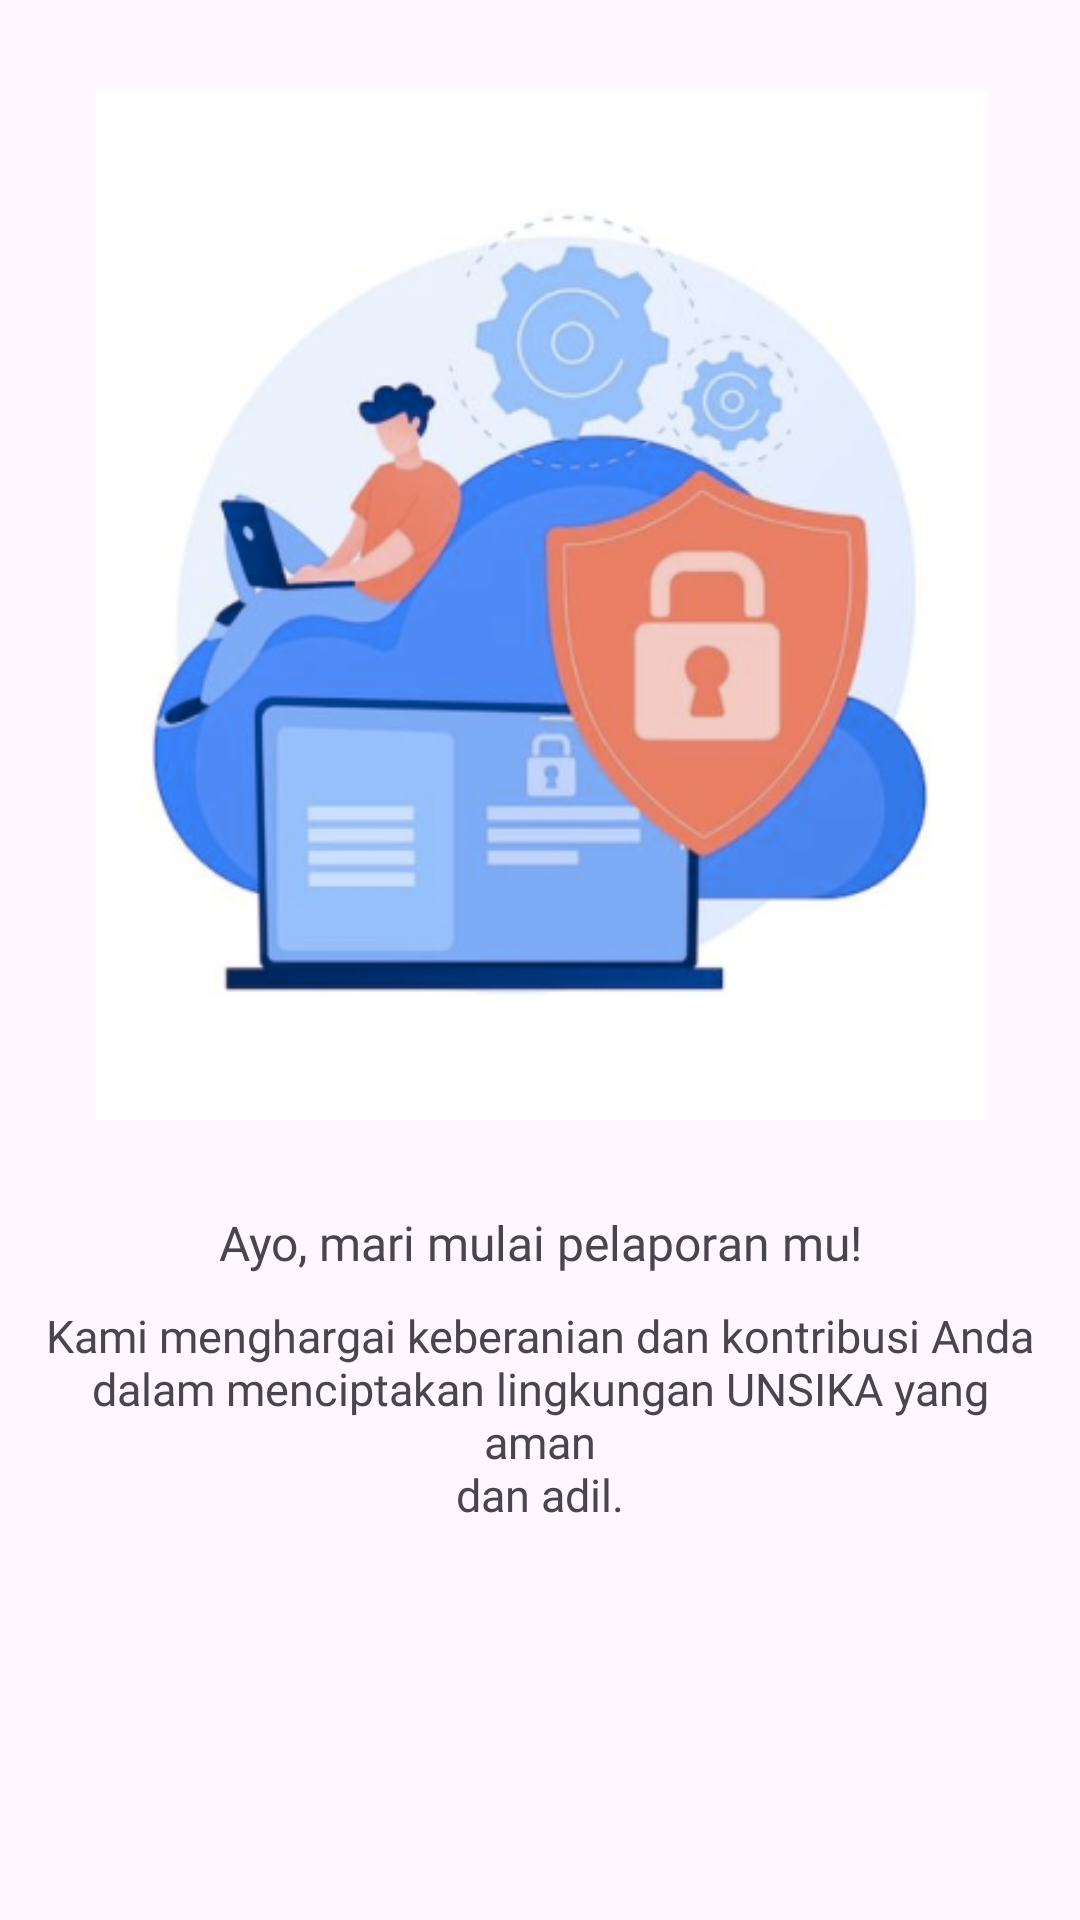

Reconstruct the res/layout file that produces this screen, plus the resources it refers to.
<!-- AndroidManifest.xml: application theme Theme.Laspika -->
<!-- res/layout/viewpager_container.xml -->
<?xml version="1.0" encoding="utf-8"?>
<androidx.constraintlayout.widget.ConstraintLayout xmlns:android="http://schemas.android.com/apk/res/android"
    android:layout_width="match_parent"
    android:layout_height="match_parent"
    xmlns:app="http://schemas.android.com/apk/res-auto">

    <androidx.constraintlayout.widget.Guideline
        android:id="@+id/guide_line_top"
        android:layout_width="0dp"
        android:layout_height="0dp"
        android:orientation="horizontal"
        app:layout_constraintGuide_percent="0.63" />

    <ImageView
        android:id="@+id/iv_onboarding"
        android:layout_width="match_parent"
        android:layout_height="0dp"
        android:src="@drawable/onboarding_1"
        android:padding="30dp"
        android:contentDescription="@string/onboarding_pic"
        app:layout_constraintTop_toTopOf="parent"
        app:layout_constraintBottom_toBottomOf="@id/guide_line_top"/>

    <TextView
        android:id="@+id/tv_onboarding_title"
        android:layout_width="wrap_content"
        android:layout_height="wrap_content"
        app:layout_constraintTop_toBottomOf="@id/guide_line_top"
        android:fontFamily="@font/poppins_semibold"
        android:textAlignment="center"
        android:textSize="16sp"
        android:text="@string/onboarding_4"
        app:layout_constraintStart_toStartOf="parent"
        app:layout_constraintEnd_toEndOf="parent"/>

    <TextView
        android:id="@+id/tv_onboarding_description"
        android:layout_width="wrap_content"
        android:layout_height="wrap_content"
        app:layout_constraintTop_toBottomOf="@id/tv_onboarding_title"
        android:fontFamily="@font/poppins"
        android:textAlignment="center"
        android:textSize="15sp"
        android:layout_marginTop="10dp"
        android:paddingHorizontal="15dp"
        android:text="@string/onboarding_desc_4"
        app:layout_constraintStart_toStartOf="parent"
        app:layout_constraintEnd_toEndOf="parent"/>

</androidx.constraintlayout.widget.ConstraintLayout>
<!-- resources referenced by this layout -->
<resources>
  <!-- drawable onboarding_1: png bitmap (drawable, 137331 bytes) -->
  <string name="onboarding_4">Ayo, mari mulai pelaporan mu!</string>
  <string name="onboarding_desc_4">Kami menghargai keberanian dan kontribusi Anda\ndalam menciptakan lingkungan UNSIKA yang aman\ndan adil.</string>
  <string name="onboarding_pic">onboarding_pic</string>
  <style name="Theme.Laspika" parent="Base.Theme.Laspika" />
  <style name="Base.Theme.Laspika" parent="Theme.Material3.DayNight.NoActionBar">
          
          <item name="colorPrimary">@color/blue</item>
          <item name="android:statusBarColor">@color/black30</item>
      </style>
  <color name="blue">#47B2E4</color>
  <color name="black30">#4D000000</color>
</resources>
